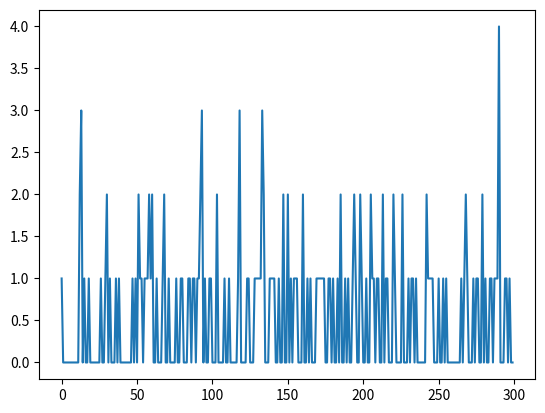
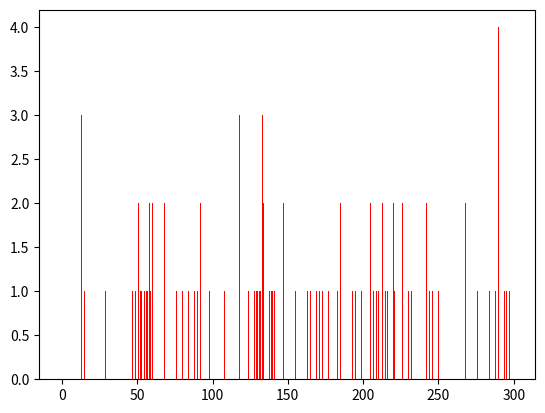

Here is the Python script that generated these plots, in order:
# -*- coding: utf-8 -*-
"""
Created on Sun Apr 12 10:37:21 2020

@author: Nicolas Rouvet
"""

import numpy as np
from pylab import plot
import matplotlib.pyplot as plt

class Ascenseur:
    def __init__(self):
        self.current = 0      #étage où se trouve l'ascenseur
        self.etages = []      #étages demandés
        self.disponibilite = True
        self.temps = 0          #calculer le temps de déplacement de l'ascenseur
        self.direction = "haut"
        self.capacite = []    #personnes dans l'ascenseur
        
    def arriveePersonne(self, personne):
        if(0 not in self.etages and self.current != 0):
            self.etages.append(0)
            
    def entreePersonne(self, personne):
        eta = personne.etage
        if(eta not in self.etages):
            self.etages.append(eta)
        self.capacite.append(personne)
        
    def order(self):
        tmp = []
        for e in self.etages:
            if(self.direction == "haut"):
                if(e < self.current):
                    tmp.append(e)
                    self.etages.remove(e)
            else:
                if(e > self.current):
                    tmp.append(e)
                    self.etages.remove(e) 
        if(self.direction=="haut"):
           tmp.sort(reverse = True)
        else:
            tmp.sort()
        for t in tmp:
            self.etages.append(t)        
 
        
    def linearScan(self):
        if(self.direction == "haut"):
            self.etages.sort()
        else:
            self.etages.sort(reverse=True)
        self.order()   

    def changeDirection(self):
        if(len(self.etages) > 0):
            if(self.etages[0] < self.current):
                self.direction = "bas"
            if(self.etages[0] > self.current):
                self.direction = "haut"
            if(self.current == 0 ):
                self.direction = "haut"
            if(self.current == f):
                self.direction = "bas"
            

    def deplacement(self, t):
        if(len(self.etages)==0):
            self.temps = t
            return
        t -= 10
        if(t == self.temps):
            if(self.direction=="haut"):
                self.current += 1
            else:
                self.current -=1
            self.temps += 10   
            self.disponibilite = True
            if(self.current in self.etages):
                self.etages.remove(self.current)
            return
        self.disponibilite = False
        return
    
    def sortieAcenseur(self, temps):
        for c in self.capacite:
            if (c.etage == self.current):
                c.attente = temps - c.arrivee  #temps d'attente en seconde
                tempsAttente.append(c.attente)
                self.capacite.remove(c)
                if(self.current != 0):
                    personnes.append(c)
                    i = personnes.index(c)
                    personnes[i].etageAppel = personnes[i].etage
                    personnes[i].etage = 0
        
    
    
#création des différentes fonction aléatoire nécessaire

#
tempsAttente = []
personnes = []

class Personne:
    def __init__(self, etage, depart, arrivee):
        self.etage = etage   #étage demandé
        self.depart = depart    #temps où la personne part de l'immeuble (en minute)
        self.arrivee = arrivee    #temps d'arrivée de la personne  (en seconde)
        self.attente = 0        #utilisé pour calculé le temps d'attente de la personne (en seconde)
        self.etageAppel = 0
        
f=4
individu=[]
tempsJournee = 18000

def Arrivee():
    arrivee = np.random.poisson(0.5)
    return arrivee

def ChoixEtage(f):
    choixEtage = round(np.random.uniform(1,f))
    return choixEtage

def tempsTravail():
    tempsTravail = round(np.random.exponential(60))
    return tempsTravail


def deroulementJournee(time):
    
    x = range(time)
    y = individu
    plot(x, y)
    plt.figure()
    plt.bar(x,y,width = 0.4,color="r")
    plt.show()


def main():
    sec = 0  #Compteur secondes
    minute = 0  #Compteur minutes
    a = Ascenseur()
    tmp = []
    while(sec<tempsJournee):  #18000s = 5h
        if(sec%60==0):
            nb = Arrivee()
            i = 0
            individu.append(nb)
            while(i < nb):
                etage = ChoixEtage(f)
                temps = tempsTravail() + minute
                pers = Personne(etage, temps, sec)
                tmp.append(pers)
                a.arriveePersonne(pers)
                i+=1
                   
            for p in personnes:
                if(p.depart == minute):
                    etage = p.etageAppel
                    if(etage not in a.etages):
                        a.etages.append(p.etage)
                    tmp.append(p)
                    personnes.remove(p)
                    p.arrivee = sec
            minute+=1 
        
        a.deplacement(sec)
        #.linearScan()
        a.changeDirection()
        #print(a.etages, a.direction, a.current)
        
        
        if(a.disponibilite == True):
            a.sortieAcenseur(sec)
            for t in tmp:
                if(t.etageAppel == a.current):
                    a.entreePersonne(t)
        
        sec+=1
    
 

    
    

main()

deroulementJournee(int(tempsJournee/60))
moyenne= np.mean(tempsAttente)
mediane= np.median(tempsAttente)
print(moyenne,"sec" , mediane)





        





